Photos from the image-classification dataset "data_for_modeling" in the GitHub repository zach-merritt/weedeater. Its 5 classes are: dirt, marigold, morning glory, pea, radish.

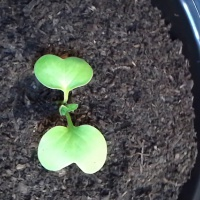
Label: radish

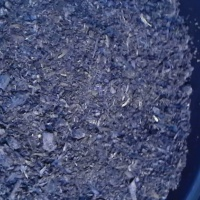
Label: dirt

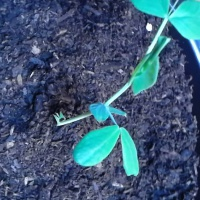
Label: pea

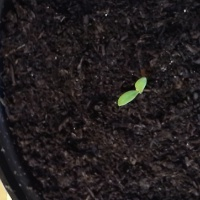
Label: marigold

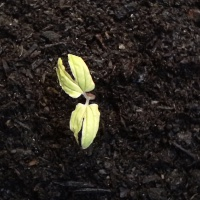
Label: morning glory

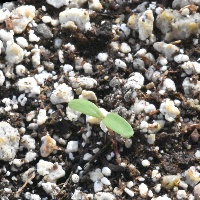
Label: marigold
